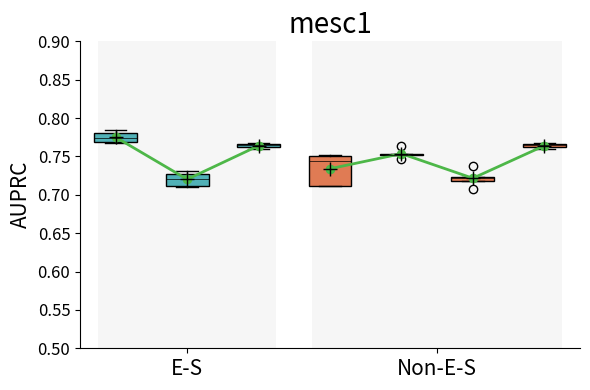

Recreate this plot in Python. (Note: this script raises an exception after producing the figure.)
import numpy as np
import matplotlib.pyplot as plt



##=------------------------------------single and multi--------------------------------------

# #----h2-----
# # AUROC
# DynGRN_S = [[0.711, 0.711, 0.715, 0.704, 0.706],[0.697, 0.708, 0.703, 0.688, 0.695],[0.708, 0.684, 0.711, 0.665, 0.658],[0.688, 0.697, 0.685, 0.654, 0.669],[0.685, 0.69, 0.701, 0.671, 0.706],[0.672, 0.692, 0.689, 0.699, 0.713]]
# DynGRN = [[0.711, 0.711, 0.715, 0.704, 0.706],[0.689, 0.696, 0.691, 0.698, 0.707],[0.728, 0.731, 0.725, 0.716, 0.729],[0.721, 0.718, 0.707, 0.712, 0.7],[0.685, 0.693, 0.686, 0.691, 0.699],[0.731, 0.737, 0.737, 0.725, 0.738]]
# # AUPRC
# #DynGRN_S = [[0.699, 0.7, 0.702, 0.696, 0.701],[0.689, 0.698, 0.693, 0.673, 0.684],[0.698, 0.677, 0.705, 0.643, 0.629],[0.675, 0.688, 0.682, 0.649, 0.661],[0.675, 0.679, 0.69, 0.663, 0.702],[0.663, 0.691, 0.681, 0.687, 0.706]]
# #DynGRN = [[0.699, 0.7, 0.702, 0.696, 0.701],[0.686, 0.692, 0.691, 0.695, 0.703],[0.722, 0.721, 0.714, 0.711, 0.721],[0.717, 0.716, 0.705, 0.709, 0.701],[0.683, 0.69, 0.684, 0.693, 0.7],[0.725, 0.729, 0.729, 0.723, 0.733]]
#
# x1 = np.arange(1,13,2)
# x2 = x1+0.5
# x3 = x2+0.5
# x4 = x3+0.5
# x5 = x4+0.5
# x6 = x5+0.5
#
# box1 = plt.boxplot(DynGRN_S,positions=x1,patch_artist=True,showmeans=True,
#             boxprops={"facecolor": "#B8DDBC",
#                       "edgecolor": "black",
#                       "linewidth": 0.5,
#                       },
#             medianprops={"color": "k", "linewidth": 0.5},
#             meanprops={'marker':'+',
#                        'markerfacecolor':'k',
#                        'markeredgecolor':'k',
#                        'markersize':5})
# box2 = plt.boxplot(DynGRN,positions=x2,patch_artist=True,showmeans=True,
#             boxprops={"facecolor": "#F0A780",
#                       "edgecolor": "black",
#                       "linewidth": 0.5,
#                       },
#             medianprops={"color": "k", "linewidth": 0.5},
#             meanprops={'marker':'+',
#                        'markerfacecolor':'k',
#                        'markeredgecolor':'k',
#                        'markersize':5})
#
# ax = plt.gca()
# ax.spines['top'].set_visible(False)
# ax.spines['right'].set_visible(False)
#
# data_label = ['t1','t2','t3','t4','t5','t6']
# plt.xticks([1.325,3.325,5.325,7.325,9.325,11.325],data_label,fontsize=15)
# plt.yticks(fontsize=13)
# plt.ylim(0.6,0.8)
# plt.title("hesc2",fontsize = 20)
# plt.ylabel('AUROC',fontsize=15)
# #plt.grid(axis='y',ls='--',alpha=0.8)
#
# # 给箱体添加图例，每类箱线图中取第一个颜色块用于代表图例
# plt.legend(handles=[box1['boxes'][0],box2['boxes'][0]],labels=['Single time point','Incremental time point'],fontsize=15)
#
# #plt.legend(box_plot['boxes'], df.columns, loc='center left', bbox_to_anchor=(1, 0.5))
#
# plt.tight_layout()
# plt.grid(alpha=0.3)
# plt.axhline(y = 0.715,color = 'darkred',linestyle='--')
# plt.savefig('./picture/single-multi_h2_AUROC.pdf',format = 'pdf')
# plt.show()


##----------------------------m1-------------------------
# #AUROC
# DynGRN_S = [[0.732, 0.703, 0.753, 0.742, 0.735],[0.686, 0.75, 0.685, 0.691, 0.702],[0.716, 0.758, 0.707, 0.692, 0.75],[0.676, 0.69, 0.69, 0.691, 0.688],
#             [0.753, 0.724, 0.754, 0.761, 0.713],[0.722, 0.73, 0.732, 0.738, 0.742],[0.767, 0.757, 0.767, 0.747, 0.753],[0.597, 0.657, 0.574, 0.639, 0.68],[0.708, 0.713, 0.72, 0.735, 0.727]]
# DynGRN = [[0.732, 0.703, 0.753, 0.742, 0.735],[0.737, 0.775, 0.741, 0.782, 0.779],[0.729, 0.765, 0.737, 0.736, 0.746],[0.692, 0.719, 0.719, 0.715, 0.725],
#           [0.753, 0.768, 0.735, 0.744, 0.752],[0.767, 0.772, 0.771, 0.753, 0.749],[0.71, 0.726, 0.701, 0.729, 0.715],[0.748, 0.744, 0.776, 0.763, 0.776],[0.776, 0.77, 0.78, 0.773, 0.771]]
#
# #AUPRC
# #DynGRN_S = [[0.721, 0.709, 0.741, 0.736, 0.743],[0.685, 0.737, 0.697, 0.703, 0.707],[0.716, 0.739, 0.683, 0.694, 0.735],[0.694, 0.689, 0.698, 0.695, 0.697],
# #            [0.722, 0.706, 0.733, 0.736, 0.688],[0.717, 0.728, 0.73, 0.738, 0.751],[0.759, 0.744, 0.751, 0.733, 0.744],[0.632, 0.684, 0.623, 0.662, 0.697],[0.722, 0.728, 0.729, 0.742, 0.737]]
# #DynGRN = [[0.721, 0.709, 0.741, 0.736, 0.743],[0.747, 0.763, 0.744, 0.776, 0.77],[0.723, 0.755, 0.736, 0.733, 0.748],[0.711, 0.737, 0.743, 0.733, 0.741],
# #          [0.744, 0.762, 0.738, 0.742, 0.755],[0.762, 0.766, 0.762, 0.765, 0.753],[0.682, 0.707, 0.688, 0.704, 0.693],[0.739, 0.744, 0.769, 0.761, 0.767],[0.764, 0.761, 0.766, 0.766, 0.763]]
#
#
# x1 = np.arange(1,19,2)
# x2 = x1+0.5
# x3 = x2+0.5
# x4 = x3+0.5
# x5 = x4+0.5
# x6 = x5+0.5
# x7 = x6+0.5
# x8 = x7+0.5
# x9 = x8+0.5
#
# box1 = plt.boxplot(DynGRN_S,positions=x1,patch_artist=True,showmeans=True,
#             boxprops={"facecolor": "#8FC9E2",
#                       "edgecolor": "black",
#                       "linewidth": 0.5,
#                       },
#             medianprops={"color": "k", "linewidth": 0.5},
#             meanprops={'marker':'+',
#                        'markerfacecolor':'k',
#                        'markeredgecolor':'k',
#                        'markersize':5})
# box2 = plt.boxplot(DynGRN,positions=x2,patch_artist=True,showmeans=True,
#             boxprops={"facecolor": "#ECC97F",
#                       "edgecolor": "black",
#                       "linewidth": 0.5,
#                       },
#             medianprops={"color": "k", "linewidth": 0.5},
#             meanprops={'marker':'+',
#                        'markerfacecolor':'k',
#                        'markeredgecolor':'k',
#                        'markersize':5})
#
# ax = plt.gca()
# ax.spines['top'].set_visible(False)
# ax.spines['right'].set_visible(False)
#
# data_label = ['t1','t2','t3','t4','t5','t6','t7','t8','t9']
# plt.xticks([1.325,3.325,5.325,7.325,9.325,11.325,13.325,15.325,17.325],data_label,fontsize=15)
# plt.yticks(fontsize=13)
# plt.ylim(0.5,0.9)
# plt.title("mesc1",fontsize = 20)
# plt.ylabel('AUROC',fontsize=15)
# #plt.grid(axis='y',ls='--',alpha=0.8)
#
# # 给箱体添加图例，每类箱线图中取第一个颜色块用于代表图例
# plt.legend(handles=[box1['boxes'][0],box2['boxes'][0]],labels=['Single time point','Incremental time point'],fontsize=15)
#
# #plt.legend(box_plot['boxes'], df.columns, loc='center left', bbox_to_anchor=(1, 0.5))
#
# plt.tight_layout()
# plt.grid(alpha=0.3)
# plt.axhline(y = 0.723,color = 'darkred',linestyle='--')
# plt.savefig('./picture/single-multi_m1_AUROC.pdf',format = 'pdf')
# plt.show()





##=--------------------------------Equidistant and unequal------------------------------------------

import matplotlib.pyplot as plt
import numpy as np

# 示例数据
# AUROC
# data_es = [[0.703, 0.702, 0.696, 0.708, 0.707], [0.709, 0.699, 0.712, 0.703, 0.705], [0.731, 0.737, 0.737, 0.725, 0.738]]
# data_non_es = [[0.72, 0.723, 0.715, 0.715, 0.72], [0.696, 0.693, 0.706, 0.708, 0.72], [0.731, 0.737, 0.737, 0.725, 0.738]]

# AUPRC
# data_es = [[0.698, 0.696, 0.694, 0.706, 0.704],[0.707, 0.696, 0.709, 0.699, 0.704],[0.725, 0.729, 0.729, 0.723, 0.733]]
# data_non_es = [[0.715, 0.716, 0.703, 0.705, 0.717],[0.7, 0.695, 0.707, 0.708, 0.716],[0.725, 0.729, 0.729, 0.723, 0.733]]


##--------m1--------------------
# AUROC
# data_es = [[0.781, 0.795, 0.778, 0.778, 0.792],[0.721, 0.726, 0.71, 0.708, 0.721],[0.778, 0.769, 0.779, 0.775, 0.769]]
# data_non_es = [[0.732, 0.737, 0.69, 0.685, 0.748],[0.751, 0.752, 0.746, 0.764, 0.742],[0.694, 0.723, 0.696, 0.706, 0.706],[0.778, 0.769, 0.779, 0.775, 0.769]]

# AUPRC
data_es = [[0.768, 0.78, 0.769, 0.774, 0.784],[0.721, 0.731, 0.71, 0.712, 0.727],[0.765, 0.76, 0.766, 0.767, 0.762]]
data_non_es = [[0.744, 0.75, 0.712, 0.712, 0.752],[0.747, 0.753, 0.752, 0.764, 0.752],[0.707, 0.738, 0.718, 0.723, 0.722],[0.765, 0.76, 0.766, 0.767, 0.762]]



plt.figure(figsize=(6, 4))  # 设置宽度为8英寸，高度为6英寸

ax = plt.gca()
ax.spines['top'].set_visible(False)
ax.spines['right'].set_visible(False)

# 设置灰度背景
plt.axvspan(0.75, 3.25, facecolor='lightgray', alpha=0.2)

# 绘制第一组箱型图

plt.boxplot(data_es, positions=[1, 2, 3], widths=0.6, patch_artist=True,showmeans=True, boxprops=dict(facecolor='#51B1B7'),medianprops={"color": "k", "linewidth": 0.5},meanprops={'marker':'+','markerfacecolor':'k','markeredgecolor':'k','markersize':10})


# 提取第一组箱子的均值
mean_es = [np.mean(data) for data in data_es]

# 绘制第一组箱子的均值连线
plt.plot([1, 2, 3], mean_es, marker='o', linestyle='-', color='#4DB748',linewidth=2)

# 设置灰度背景
plt.axvspan(3.75, 7.25, facecolor='lightgray', alpha=0.2)

# 绘制第二组箱型图
plt.boxplot(data_non_es, positions=[4, 5, 6,7], widths=0.6, patch_artist=True,showmeans=True, boxprops=dict(facecolor='#E07B54'),medianprops={"color": "k", "linewidth": 0.5},meanprops={'marker':'+','markerfacecolor':'k','markeredgecolor':'k','markersize':10})

# 提取第二组箱子的均值
mean_non_es = [np.mean(data) for data in data_non_es]

# 绘制第二组箱子的均值连线
plt.plot([4, 5, 6,7], mean_non_es, marker='o', linestyle='-', color='#4DB748',linewidth=2)

#plt.ylim(0.63,0.8)
plt.ylim(0.5,0.9)
# 设置横轴刻度标签
plt.xticks([2, 5.5], ['E-S', 'Non-E-S'],fontsize=15)
plt.yticks(fontsize=12)
# 添加标题和标签
plt.title('mesc1',fontsize=20)
#plt.xlabel('Groups')
plt.ylabel('AUPRC',fontsize=15)
plt.tight_layout()

#plt.tight_layout()
# 显示图形
plt.savefig('./picture/point_sample_m1_AUPRC.pdf',format = 'pdf')
plt.show()



##=--------------------------------时序扰动------------------------------------------
#
# #---h2-----
# # AUROC
# #DynGRN = [[0.731, 0.737, 0.737, 0.725, 0.738],[0.723, 0.726, 0.732, 0.715, 0.733],[0.73, 0.734, 0.725, 0.723, 0.734],[0.725, 0.738, 0.727, 0.721, 0.736],[0.727, 0.729, 0.731, 0.724, 0.741],[0.724, 0.731, 0.735, 0.715, 0.738],[0.72, 0.722, 0.727, 0.723, 0.731],[0.73, 0.729, 0.731, 0.714, 0.732]]
# #DynGRN_n = [[0.679, 0.7, 0.699, 0.663, 0.685],[0.692, 0.683, 0.731, 0.703, 0.692],[0.696, 0.678, 0.71, 0.696, 0.712],[0.716, 0.686, 0.722, 0.707, 0.714],[0.693, 0.691, 0.674, 0.658, 0.698],[0.723, 0.688, 0.687, 0.68, 0.688]]
# # AUPRC
# DynGRN = [[0.725, 0.729, 0.729, 0.723, 0.733],[0.72, 0.723, 0.725, 0.713, 0.73],[0.723, 0.728, 0.721, 0.721, 0.729],[0.719, 0.73, 0.723, 0.719, 0.732],[0.722, 0.724, 0.725, 0.722, 0.737],[0.72, 0.727, 0.728, 0.715, 0.733],[0.715, 0.718, 0.721, 0.721, 0.729],[0.721, 0.723, 0.726, 0.712, 0.728]]
#
# #-----m1-----
# #DynGRN = [[0.778, 0.769, 0.779, 0.775, 0.769],[0.774, 0.769, 0.78, 0.773, 0.771],[0.779, 0.766, 0.781, 0.78, 0.761],[0.773, 0.765, 0.771, 0.78, 0.767],[0.78, 0.768, 0.782, 0.778, 0.763],[0.771, 0.768, 0.77, 0.779, 0.773],[0.78, 0.765, 0.776, 0.781, 0.771],[0.77, 0.765, 0.778, 0.774, 0.774]]
# #DynGRN = [[0.765, 0.76, 0.766, 0.767, 0.762],[0.762, 0.761, 0.767, 0.766, 0.762],[0.768, 0.758, 0.771, 0.77, 0.75],[0.763, 0.758, 0.762, 0.769, 0.761],[0.767, 0.761, 0.769, 0.77, 0.756],[0.76, 0.76, 0.76, 0.77, 0.764],[0.766, 0.754, 0.766, 0.772, 0.765],[0.761, 0.757, 0.766, 0.766, 0.758]]
#
#
# x1 = np.arange(1,9,1)
# # x2 = x1
# # x3 = x2
# # x4 = x3
# # x5 = x4
# # x6 = x5
# # x7=x6
# # x8=x7
# plt.figure(figsize=(6, 4))
# box1 = plt.boxplot(DynGRN,positions=x1,patch_artist=True,showmeans=True,
#             boxprops={"facecolor": "#E79397",#"#E07B54", #"#E79397",
#                       "edgecolor": "black",
#                       "linewidth": 0.5,
#                       },
#             medianprops={"color": "k", "linewidth": 0.5},
#             meanprops={'marker':'+',
#                        'markerfacecolor':'k',
#                        'markeredgecolor':'k',
#                        'markersize':5})
# # box2 = plt.boxplot(DynGRN,positions=x2,patch_artist=True,showmeans=True,
# #             boxprops={"facecolor": "#F0A780",
# #                       "edgecolor": "black",
# #                       "linewidth": 0.5,
# #                       },
# #             medianprops={"color": "k", "linewidth": 0.5},
# #             meanprops={'marker':'+',
# #                        'markerfacecolor':'k',
# #                        'markeredgecolor':'k',
# #                        'markersize':5})
#
# #plt.figure(figsize=(8,6))
#
# ax = plt.gca()
# ax.spines['top'].set_visible(False)
# ax.spines['right'].set_visible(False)
#
# data_label = ['O','P1','P2','P3','P4','P5','P6','P7']
# plt.xticks([1,2,3,4,5,6,7,8],data_label,fontsize=15)
# plt.yticks(fontsize=15)
# plt.ylim(0.65,0.8)
# #plt.ylim(0.7,0.85)
# #plt.xlabel('mesc1',fontsize=15)
# plt.title('hesc2',fontsize=20)
# plt.ylabel('AUPRC',fontsize=15)
# #plt.grid(axis='y',ls='--',alpha=0.8)
#
# # 给箱体添加图例，每类箱线图中取第一个颜色块用于代表图例
# #plt.legend(fontsize=13)
#
# #plt.legend(box_plot['boxes'], df.columns, loc='center left', bbox_to_anchor=(1, 0.5))
#
# plt.tight_layout()
#
# # 添加折线图
# means = [box1['means'][i].get_ydata()[0] for i in range(len(box1['means']))]
# plt.plot(x1, means, color='#4DB748', linestyle='-', marker='o', markersize=5,linewidth=2)
#
# plt.grid(alpha=0.3)
# plt.savefig('./picture/perturbation_h2_AUPRC.pdf',format='pdf')
# plt.show()
